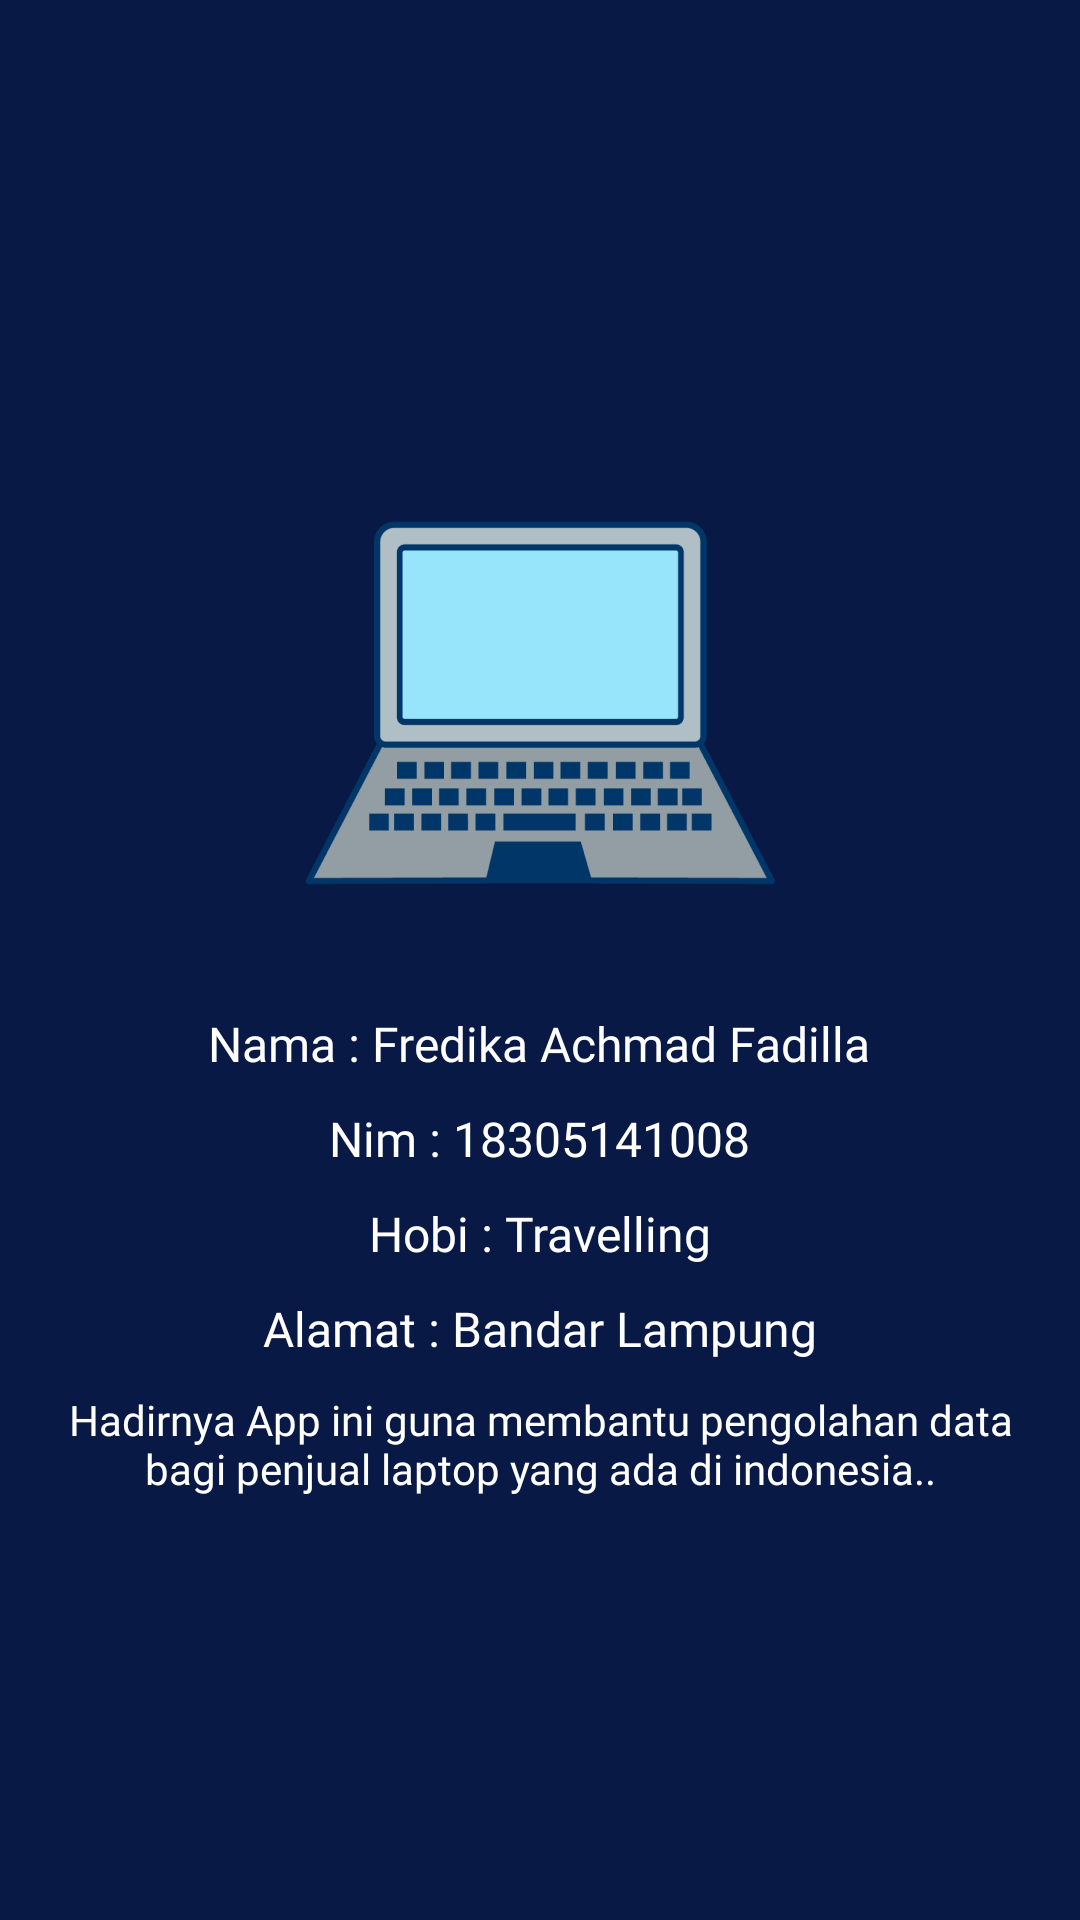

Reconstruct the res/layout file that produces this screen, plus the resources it refers to.
<!-- AndroidManifest.xml: application theme Theme.Ppm_fredikaAF -->
<!-- res/layout/activity_profil.xml -->
<?xml version="1.0" encoding="utf-8"?>
<androidx.constraintlayout.widget.ConstraintLayout xmlns:android="http://schemas.android.com/apk/res/android"
    xmlns:app="http://schemas.android.com/apk/res-auto"
    xmlns:tools="http://schemas.android.com/tools"
    android:layout_width="match_parent"
    android:layout_height="match_parent"
    tools:context=".ProfilActivity"
    android:background="@color/birudark"
    >


    <LinearLayout
        android:layout_width="match_parent"
        android:layout_height="match_parent"
        android:orientation="vertical"
        android:gravity="center"
        app:layout_constraintBottom_toBottomOf="parent"
        app:layout_constraintEnd_toEndOf="parent"
        app:layout_constraintStart_toStartOf="parent"
        app:layout_constraintTop_toTopOf="parent">

        <ImageView
            android:layout_width="wrap_content"
            android:layout_height="wrap_content"
            android:src="@drawable/laptop"
            />
        <TextView
            android:layout_width="wrap_content"
            android:layout_height="wrap_content"
            android:text="Nama : Fredika Achmad Fadilla"
            android:fontFamily="@font/poppins_semibold"
            android:textSize="16dp"
            android:textColor="@color/white"
            />
        <TextView
            android:layout_width="wrap_content"
            android:layout_height="wrap_content"
            android:text="Nim : 18305141008"
            android:fontFamily="@font/poppins_semibold"
            android:layout_marginTop="10dp"
            android:textSize="16dp"
            android:textColor="@color/white"
            />
        <TextView
            android:layout_width="wrap_content"
            android:layout_height="wrap_content"
            android:text="Hobi : Travelling"
            android:fontFamily="@font/poppins_semibold"
            android:layout_marginTop="10dp"
            android:textSize="16dp"
            android:textColor="@color/white"
            />
        <TextView
            android:layout_width="wrap_content"
            android:layout_height="wrap_content"
            android:text="Alamat : Bandar Lampung"
            android:fontFamily="@font/poppins_semibold"
            android:layout_marginTop="10dp"
            android:textSize="16dp"
            android:textColor="@color/white"
            />
        <TextView
            android:layout_width="wrap_content"
            android:layout_margin="10dp"
            android:gravity="center"
            android:layout_height="wrap_content"
            android:text="Hadirnya App ini guna membantu pengolahan data bagi penjual laptop yang ada di indonesia.."
            android:fontFamily="@font/poppins"
            android:layout_marginTop="10dp"
            android:textSize="14dp"
            android:textColor="@color/white"
            />
    </LinearLayout>
</androidx.constraintlayout.widget.ConstraintLayout>
<!-- resources referenced by this layout -->
<resources>
  <color name="birudark">#091945</color>
  <color name="white">#FFFFFFFF</color>
  <!-- drawable laptop: png bitmap (drawable-hdpi, 6235 bytes) -->
  <style name="Theme.Ppm_fredikaAF" parent="Theme.MaterialComponents.DayNight.NoActionBar">
          
          <item name="colorPrimary">@color/purple_500</item>
          <item name="colorPrimaryVariant">@color/purple_700</item>
          <item name="colorOnPrimary">@color/white</item>
          
          <item name="colorSecondary">@color/teal_200</item>
          <item name="colorSecondaryVariant">@color/teal_700</item>
          <item name="colorOnSecondary">@color/black</item>
          
          <item name="android:statusBarColor" tools:targetApi="l">?attr/colorPrimaryVariant</item>
          
      </style>
  <color name="purple_500">#FF6200EE</color>
  <color name="purple_700">#FF3700B3</color>
  <color name="teal_200">#FF03DAC5</color>
  <color name="teal_700">#FF018786</color>
  <color name="black">#FF000000</color>
</resources>
